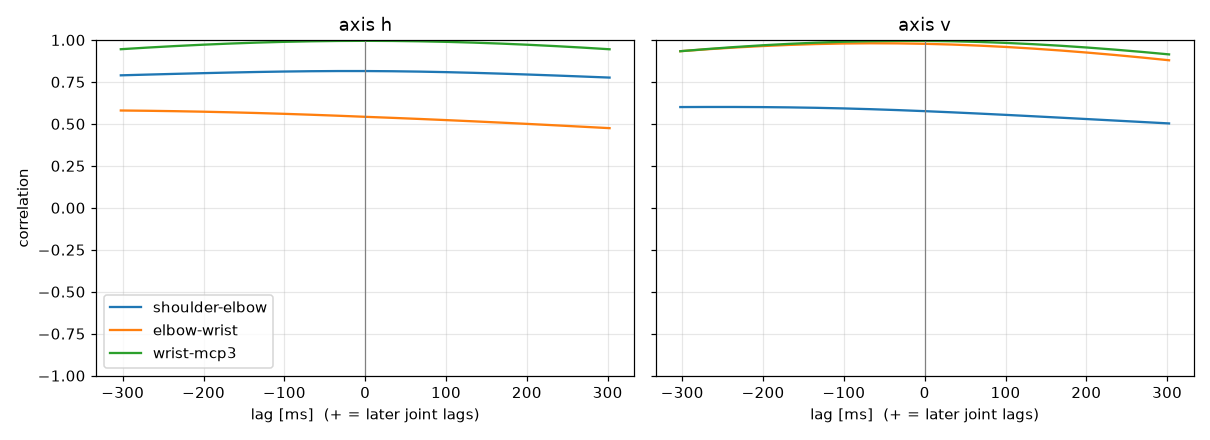

Values plotted in this chart, from the file beside it:
label, person, group, dpi, trial, band, seed, attempt, axis, pair, lag_ms, peak_r
Keito400, Keito, nonFPS, 400, trial_01_slow_s1, slow, 1, 1, h, shoulder-elbow, -18.07, 0.8148
Keito400, Keito, nonFPS, 400, trial_01_slow_s1, slow, 1, 1, h, elbow-wrist, -302.4, 0.5798
Keito400, Keito, nonFPS, 400, trial_01_slow_s1, slow, 1, 1, h, wrist-mcp3, -0.1174, 0.9948
Keito400, Keito, nonFPS, 400, trial_01_slow_s1, slow, 1, 1, v, shoulder-elbow, -253.9, 0.6008
Keito400, Keito, nonFPS, 400, trial_01_slow_s1, slow, 1, 1, v, elbow-wrist, -60.63, 0.9803
Keito400, Keito, nonFPS, 400, trial_01_slow_s1, slow, 1, 1, v, wrist-mcp3, -19.75, 0.9946
